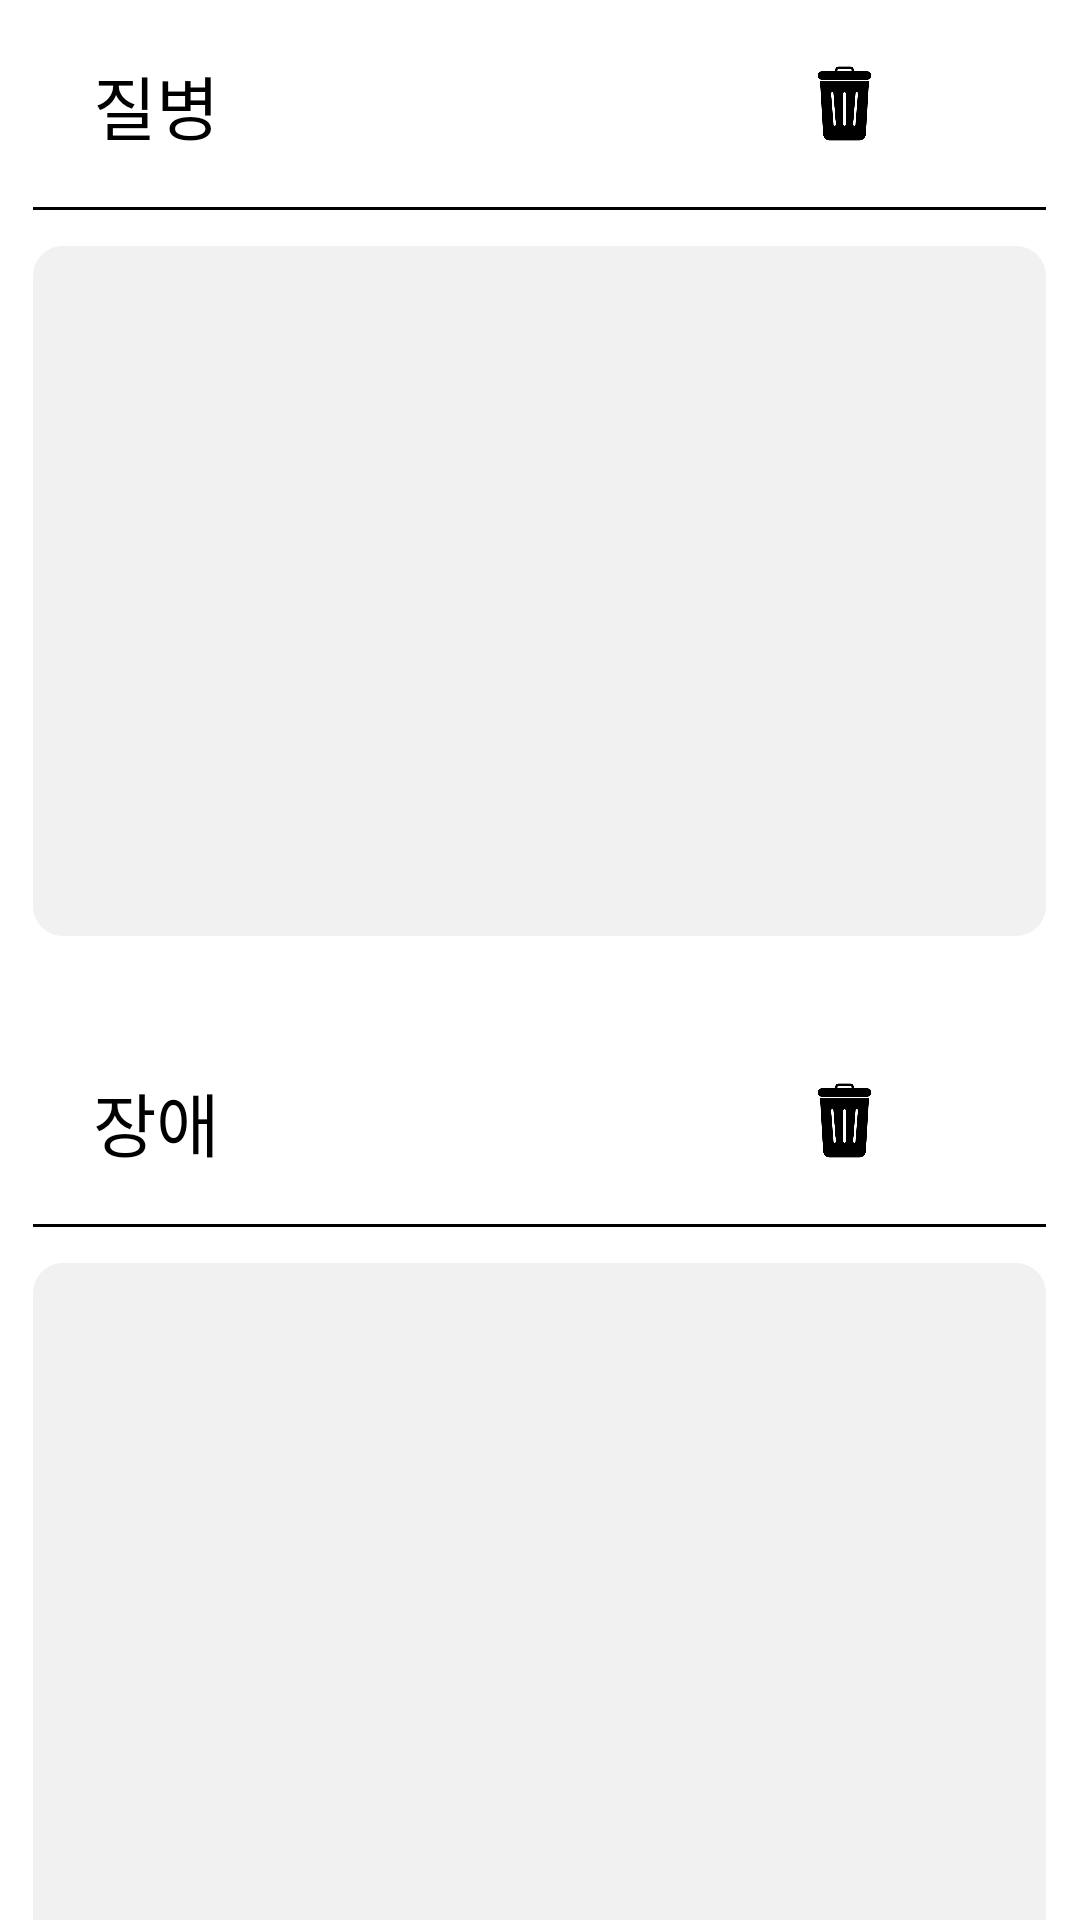

This screen was rendered from an Android layout file. Write that file and the resources it references.
<!-- AndroidManifest.xml: application theme Theme.Pedal_sports_app_ver2 -->
<!-- res/layout/fragment_setting.xml -->
<?xml version="1.0" encoding="utf-8"?>
<LinearLayout xmlns:android="http://schemas.android.com/apk/res/android"
    xmlns:tools="http://schemas.android.com/tools"
    android:layout_width="match_parent"
    android:layout_height="match_parent"
    android:orientation="horizontal"
    tools:context=".SettingFragment">

    <LinearLayout
        android:layout_width="0dp"
        android:layout_height="match_parent"
        android:layout_weight="1" />

    <LinearLayout
        android:layout_width="0dp"
        android:layout_height="match_parent"
        android:layout_weight="30"
        android:orientation="vertical">

        <LinearLayout
            android:layout_width="match_parent"
            android:layout_height="18dp" />

        <LinearLayout
            android:layout_width="match_parent"
            android:layout_height="wrap_content"
            android:orientation="horizontal" >

            <TextView
                android:id="@+id/setting_titleDisease"
                android:layout_width="wrap_content"
                android:layout_height="match_parent"
                android:layout_marginLeft="20dp"
                android:text="질병"
                android:textSize="23dp"
                android:textColor="@color/black" />

            <LinearLayout
                android:layout_width="0dp"
                android:layout_height="match_parent"
                android:layout_weight="11" />

            <ImageView
                android:id="@+id/setting_menuDelete_Disease"
                android:layout_width="33dp"
                android:layout_height="33dp"
                android:src="@drawable/setting_menu_delete"
                android:clickable="true" />

            <LinearLayout
                android:layout_width="0dp"
                android:layout_height="match_parent"
                android:layout_weight="1"/>

            <ImageView
                android:id="@+id/setting_menuAdd_Disease"
                android:layout_width="33dp"
                android:layout_height="33dp"
                android:src="@drawable/setting_menu_add"
                android:clickable="true" />

        </LinearLayout>

        <LinearLayout
            android:layout_width="match_parent"
            android:layout_height="18dp" />

        <TextView
            android:layout_width="match_parent"
            android:layout_height="1dp"
            android:background="@color/black" />

        <ImageView
            android:layout_width="match_parent"
            android:layout_height="230dp"
            android:layout_marginTop="12dp"
            android:src="@drawable/setting_menulist"/>

        <LinearLayout
            android:layout_width="match_parent"
            android:layout_height="45dp" />

        <LinearLayout
            android:layout_width="match_parent"
            android:layout_height="wrap_content"
            android:orientation="horizontal" >

            <TextView
                android:id="@+id/setting_titleDisorder"
                android:layout_width="wrap_content"
                android:layout_height="match_parent"
                android:layout_marginLeft="20dp"
                android:text="장애"
                android:textSize="23dp"
                android:textColor="@color/black" />

            <LinearLayout
                android:layout_width="0dp"
                android:layout_height="match_parent"
                android:layout_weight="11" />

            <ImageView
                android:id="@+id/setting_menuDelete_Disorder"
                android:layout_width="33dp"
                android:layout_height="33dp"
                android:src="@drawable/setting_menu_delete"
                android:clickable="true" />

            <LinearLayout
                android:layout_width="0dp"
                android:layout_height="match_parent"
                android:layout_weight="1"/>

            <ImageView
                android:id="@+id/setting_menuAdd_Disorder"
                android:layout_width="33dp"
                android:layout_height="33dp"
                android:src="@drawable/setting_menu_add"
                android:clickable="true" />

        </LinearLayout>

        <LinearLayout
            android:layout_width="match_parent"
            android:layout_height="18dp" />

        <TextView
            android:layout_width="match_parent"
            android:layout_height="1dp"
            android:background="@color/black" />

        <ImageView
            android:layout_width="match_parent"
            android:layout_height="230dp"
            android:layout_marginTop="12dp"
            android:src="@drawable/setting_menulist" />

    </LinearLayout>

    <LinearLayout
        android:layout_width="0dp"
        android:layout_height="match_parent"
        android:layout_weight="1"/>

</LinearLayout>
<!-- resources referenced by this layout -->
<resources>
  <!-- drawable setting_menu_delete: png bitmap (drawable, 7921 bytes) -->
  <!-- drawable setting_menulist (drawable) -->
  <?xml version="1.0" encoding="utf-8"?>
  <shape xmlns:android="http://schemas.android.com/apk/res/android"
      android:shape="rectangle">
  
      <solid android:color="#F1F1F1" />
      <corners android:radius="10dp" />
  
  </shape>
  <style name="Theme.Pedal_sports_app_ver2" parent="Theme.MaterialComponents.DayNight.DarkActionBar">
          
          <item name="colorPrimary">@color/purple_500</item>
          <item name="colorPrimaryVariant">@color/purple_700</item>
          <item name="colorOnPrimary">@color/white</item>
          
          <item name="colorSecondary">@color/teal_200</item>
          <item name="colorSecondaryVariant">@color/teal_700</item>
          <item name="colorOnSecondary">@color/black</item>
          
          <item name="android:statusBarColor" tools:targetApi="l">?attr/colorPrimaryVariant</item>
          
      </style>
  <!-- not gathered from this repository: default colours our renderer supplied (Android Studio template values) -->
  <color name="purple_500">#FF6200EE</color>
  <color name="purple_700">#FF3700B3</color>
  <color name="teal_200">#FF03DAC5</color>
  <color name="teal_700">#FF018786</color>
  <color name="black">#FF000000</color>
  <color name="white">#FFFFFFFF</color>
</resources>
